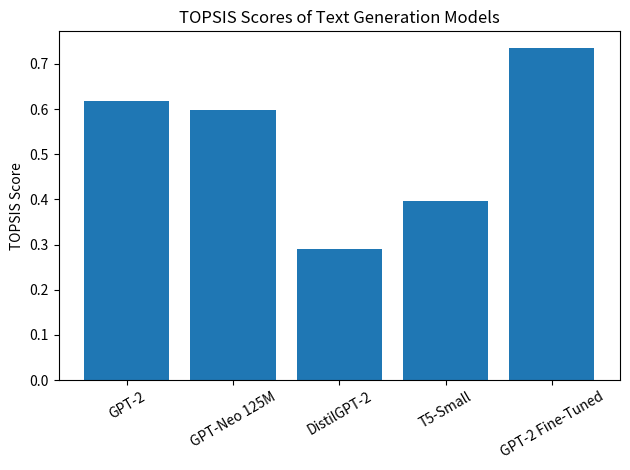
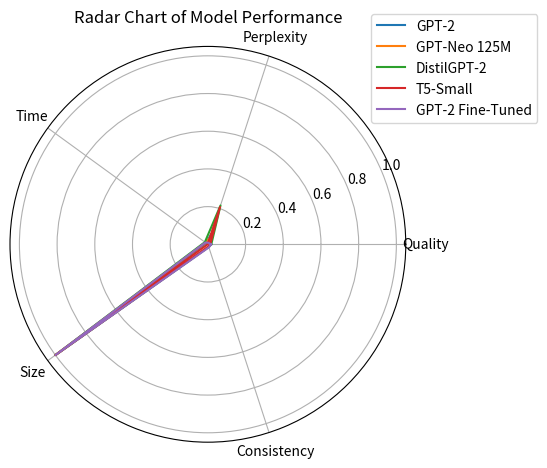

These figures' Python source, in order:
import numpy as np
import pandas as pd
import matplotlib.pyplot as plt


models = [
    "GPT-2",
    "GPT-Neo 125M",
    "DistilGPT-2",
    "T5-Small",
    "GPT-2 Fine-Tuned"
]

topsis_scores = [
    0.618358,
    0.598966,
    0.289648,
    0.395952,
    0.735541
]

# -------------------------------
# BAR CHART: TOPSIS Scores
# -------------------------------
plt.figure()
plt.bar(models, topsis_scores)
plt.xticks(rotation=30)
plt.ylabel("TOPSIS Score")
plt.title("TOPSIS Scores of Text Generation Models")
plt.tight_layout()
plt.show()

# -------------------------------
# RADAR CHART: Criteria Comparison
# -------------------------------
criteria = ["Quality", "Perplexity", "Time", "Size", "Consistency"]

data = {
    "GPT-2": [7.0, 29.17, 5.91, 500, 7.0],
    "GPT-Neo 125M": [8.0, 24.09, 10.42, 650, 8.0],
    "DistilGPT-2": [6.0, 71.45, 6.50, 330, 5.0],
    "T5-Small": [3.0, 50.0, 0.32, 240, 3.0],
    "GPT-2 Fine-Tuned": [8.5, 4.21, 8.40, 500, 8.5]
}

df = pd.DataFrame(data, index=criteria)

# Normalize values for radar chart
df_norm = df / df.max()

angles = np.linspace(0, 2 * np.pi, len(criteria), endpoint=False)
angles = np.concatenate([angles, [angles[0]]])

plt.figure()
ax = plt.subplot(111, polar=True)

for model in df_norm.columns:
    values = df_norm[model].values
    values = np.concatenate([values, [values[0]]])
    ax.plot(angles, values, label=model)

ax.set_thetagrids(angles[:-1] * 180 / np.pi, criteria)
plt.title("Radar Chart of Model Performance")
plt.legend(loc="upper right", bbox_to_anchor=(1.35, 1.1))
plt.tight_layout()
plt.show()
